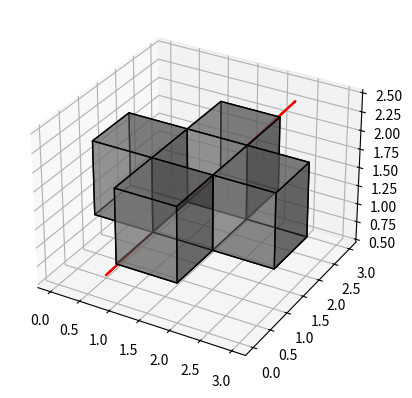

The script that saved this image:
import numpy as np
import heapq
from itertools import product
from typing import Tuple, Union, List


def heuristic(a: Tuple[int], b: Tuple[int]) -> float:
    a, b = np.array(a), np.array(b)
    return np.linalg.norm(b - a, ord=1)


def astar(
    binary_map: np.ndarray, start: Tuple[int], goal: Tuple[int]
) -> Union[bool, List[Tuple[int]]]:
    """A* algorithm for path planning in a binary map.

    Args:
        binary_map (np.ndarray): Binary map of the environment where 0 is free space and 1 is occupied space.
        start (Tuple[int]): Starting position as index in the map.
        goal (Tuple[int]): Goal position as index in the map.

    Returns:
        Union[bool, List[Tuple[int]]]: List of indices from start to goal if a path is found, False otherwise.
    """
    assert (
        binary_map.ndim == len(start) == len(goal)
    ), "Dimensions of the map, start and goal must be the same."
    ## Generate all possible l2 directions
    # directions = [
    #     np.array(i)
    #     for i in product([-1, 0, 1], repeat=binary_map.ndim)
    #     if i != tuple([0] * binary_map.ndim)
    # ]

    ## Generate all possible manhatan directions
    directions = np.array(
        [
            np.eye(binary_map.ndim, dtype=int)[i] * j
            for i in range(binary_map.ndim)
            for j in [-1, 1]
        ]
    )
    ## Initialize the open set, close set, came from, gscore, fscore and the heap
    close_set = set()
    came_from = {}
    gscore = {start: 0}
    fscore = {start: heuristic(start, goal)}
    oheap = []

    heapq.heappush(oheap, (fscore[start], start))

    while oheap:
        current = heapq.heappop(oheap)[1]
        if current == goal:
            data = []
            while current in came_from:
                data.append(current)
                current = came_from[current]
            return data

        close_set.add(current)
        for direction in directions:
            neighbor = tuple(np.array(current) + direction)
            tentative_g_score = gscore[current] + heuristic(current, neighbor)
            if np.any(np.array(neighbor) < 0) or np.any(
                np.array(neighbor) >= np.array(binary_map.shape)
            ):
                continue
            if binary_map[neighbor] == 1:
                continue

            if neighbor in close_set and tentative_g_score >= gscore.get(
                neighbor, 0
            ):
                continue

            if tentative_g_score < gscore.get(neighbor, 0) or neighbor not in [
                i[1] for i in oheap
            ]:
                came_from[neighbor] = current
                gscore[neighbor] = tentative_g_score
                fscore[neighbor] = tentative_g_score + heuristic(
                    neighbor, goal
                )
                heapq.heappush(oheap, (fscore[neighbor], neighbor))
    return False


def wavefront_generation(
    binary_map: np.ndarray, goal: Tuple[int]
) -> np.ma.masked_array:
    # Generate all possible directions, including diagonals
    directions = [
        np.array(i)
        for i in product([-1, 0, 1], repeat=binary_map.ndim)
        if i != tuple([0] * binary_map.ndim)
    ]

    # Initialize the cost map with infinity
    cost_map = np.ma.masked_array(
        np.full(binary_map.shape, np.inf, dtype=np.float32),
        mask=binary_map,
    )
    cost_map[goal] = 0

    # Initialize the frontier with the goal
    frontier = [goal]

    while frontier:
        current = frontier.pop(0)
        for direction in directions:
            neighbor = tuple(np.array(current) + direction)
            if np.any(np.array(neighbor) < 0) or np.any(
                np.array(neighbor) >= np.array(binary_map.shape)
            ):
                continue
            if cost_map.mask[neighbor]:
                continue
            if cost_map[neighbor] > cost_map[current] + 1:
                cost_map[neighbor] = cost_map[current] + 1
                frontier.append(neighbor)
    return cost_map


def wavefront_planner(
    cost_map: np.ndarray, start: Tuple[int], goal: Tuple[int]
):
    # Generate all possible directions, including diagonals
    directions = [
        np.array(i)
        for i in product([-1, 0, 1], repeat=binary_map.ndim)
        if i != tuple([0] * binary_map.ndim)
    ]
    # Backtrack from the start to the goal

    path = []
    current = start
    while current != goal:
        path.append(current)
        neighbors = [
            tuple(np.array(current) + direction) for direction in directions
        ]
        current = min(
            neighbors,
            key=lambda x: (
                cost_map[x]
                if 0 <= x[0] < binary_map.shape[0]
                and 0 <= x[1] < binary_map.shape[1]
                and 0 <= x[2] < binary_map.shape[2]
                else np.inf
            ),
        )
    path.append(goal)

    return path


if __name__ == "__main__":
    import matplotlib.pyplot as plt

    # Define the 3D binary map
    binary_map = np.array(
        [
            [[0, 0, 0], [0, 1, 0], [0, 0, 0]],
            [[0, 1, 0], [0, 0, 0], [0, 1, 0]],
            [[0, 0, 0], [0, 1, 0], [0, 0, 0]],
        ]
    )
    # binary_map = np.zeros_like(binary_map)

    # Define the start and end points
    start = (0, 0, 0)
    end = (2, 2, 2)

    # Find the path
    cost_map = wavefront_generation(binary_map, end)

    path = wavefront_planner(cost_map, start, end)
    print(path)

    path.append(start)

    # Plot the path
    path = np.array(path) + 0.5
    print(path)
    fig = plt.figure()
    ax = fig.add_subplot(111, projection="3d")
    ax.voxels(binary_map, facecolors="gray", edgecolor="k", alpha=0.5)
    ax.plot(path[:, 0], path[:, 1], path[:, 2], "r")
    plt.show()
